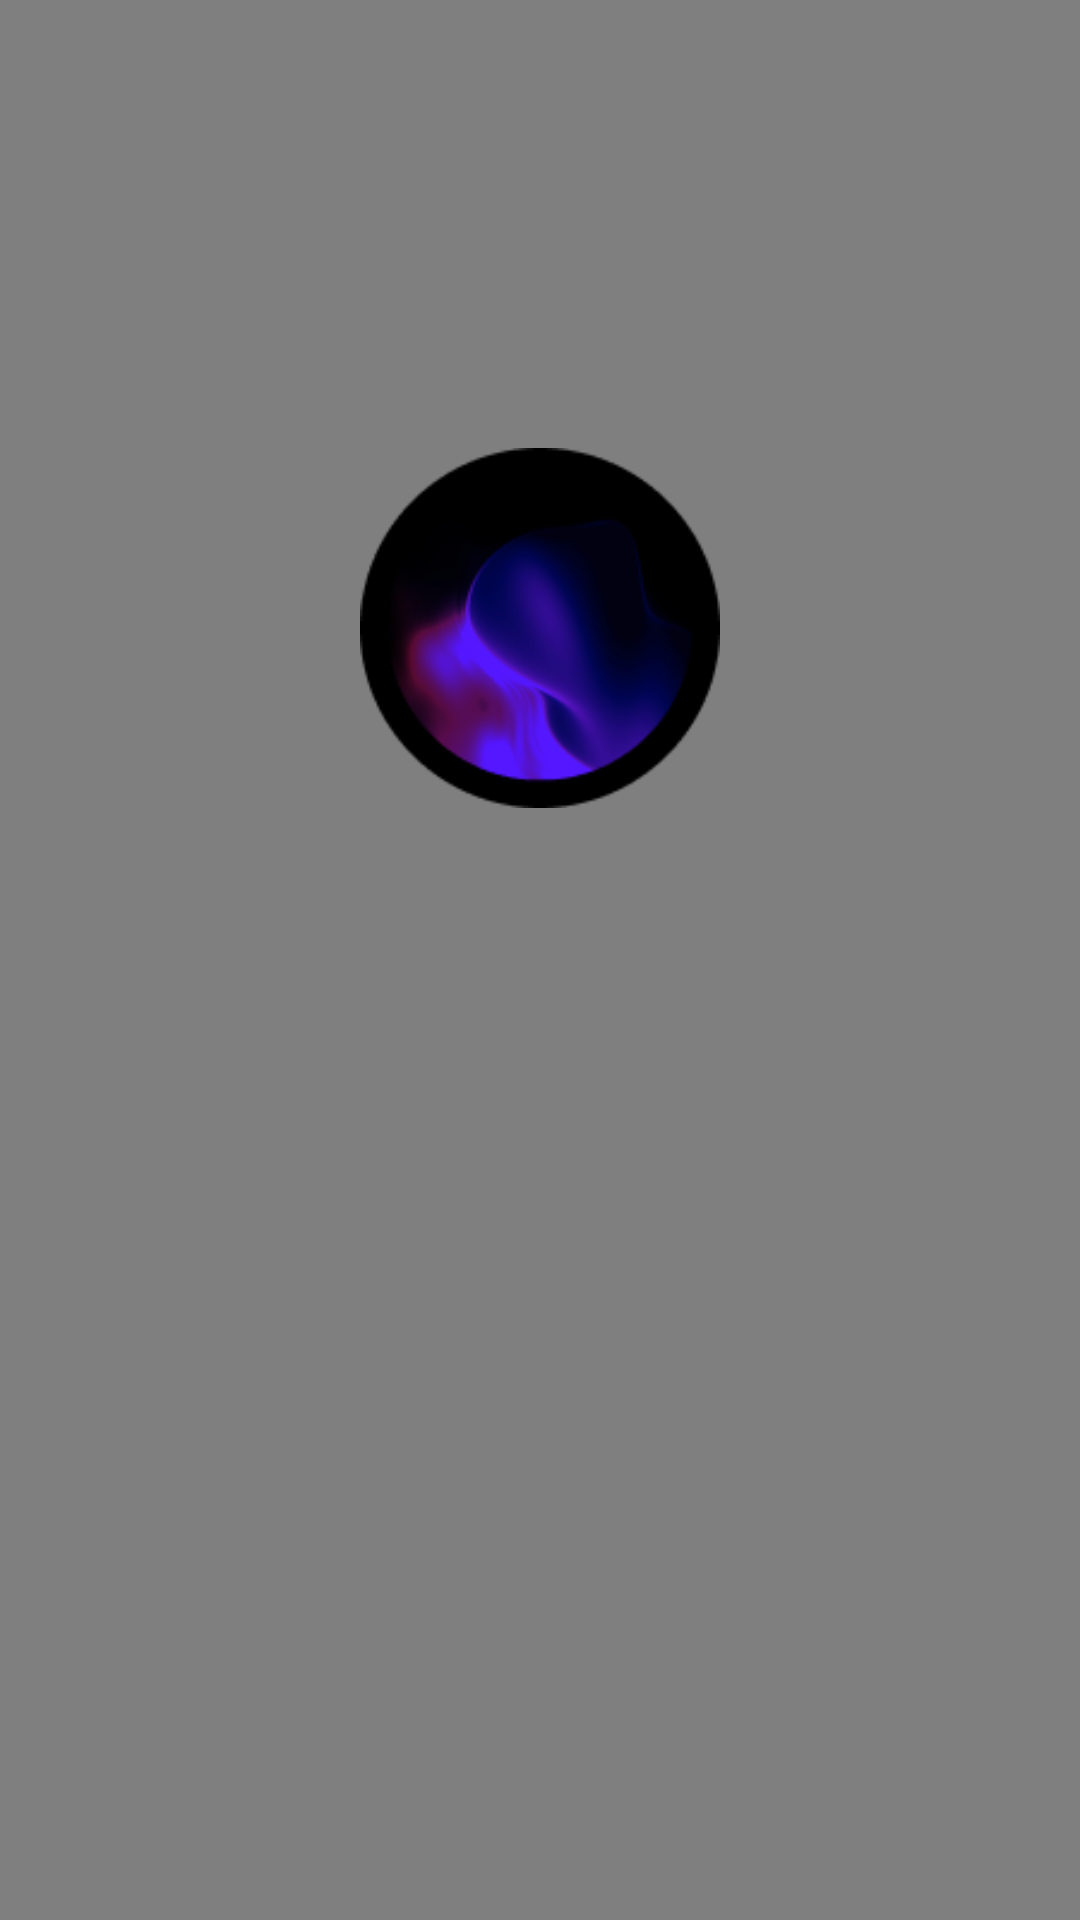

The Android layout XML behind this screen, and the referenced resources:
<!-- AndroidManifest.xml: application theme Theme.HealSphere -->
<!-- res/layout/activity_ai_assistant.xml -->
<?xml version="1.0" encoding="utf-8"?>
<RelativeLayout xmlns:android="http://schemas.android.com/apk/res/android"
    android:id="@+id/voiceScreen"
    android:layout_width="match_parent"
    android:layout_height="match_parent"
    android:background="#000000">

    
    <VideoView
        android:id="@+id/aurVideo"
        android:layout_width="match_parent"
        android:layout_height="match_parent"
        android:layout_alignParentTop="true"
        android:layout_alignParentBottom="true"
        android:layout_alignParentStart="true"
        android:layout_alignParentEnd="true" />

    <View
        android:id="@+id/guide"
        android:layout_width="1dp"
        android:layout_height="1dp"
        android:layout_centerInParent="true" />

    <ImageView
        android:id="@+id/aiImage"
        android:layout_width="120dp"
        android:layout_height="120dp"
        android:layout_centerHorizontal="true"
        android:layout_above="@id/guide"
        android:layout_marginBottom="50dp"
        android:scaleType="centerCrop"
        android:src="@drawable/ai_big"
        android:contentDescription="AI icon" />
</RelativeLayout>
<!-- resources referenced by this layout -->
<resources>
  <!-- drawable ai_big: png bitmap (drawable, 17139 bytes) -->
  <style name="Theme.HealSphere" parent="Base.Theme.HealSphere" />
  <style name="Base.Theme.HealSphere" parent="Theme.Material3.DayNight.NoActionBar">
          
          
      </style>
</resources>
